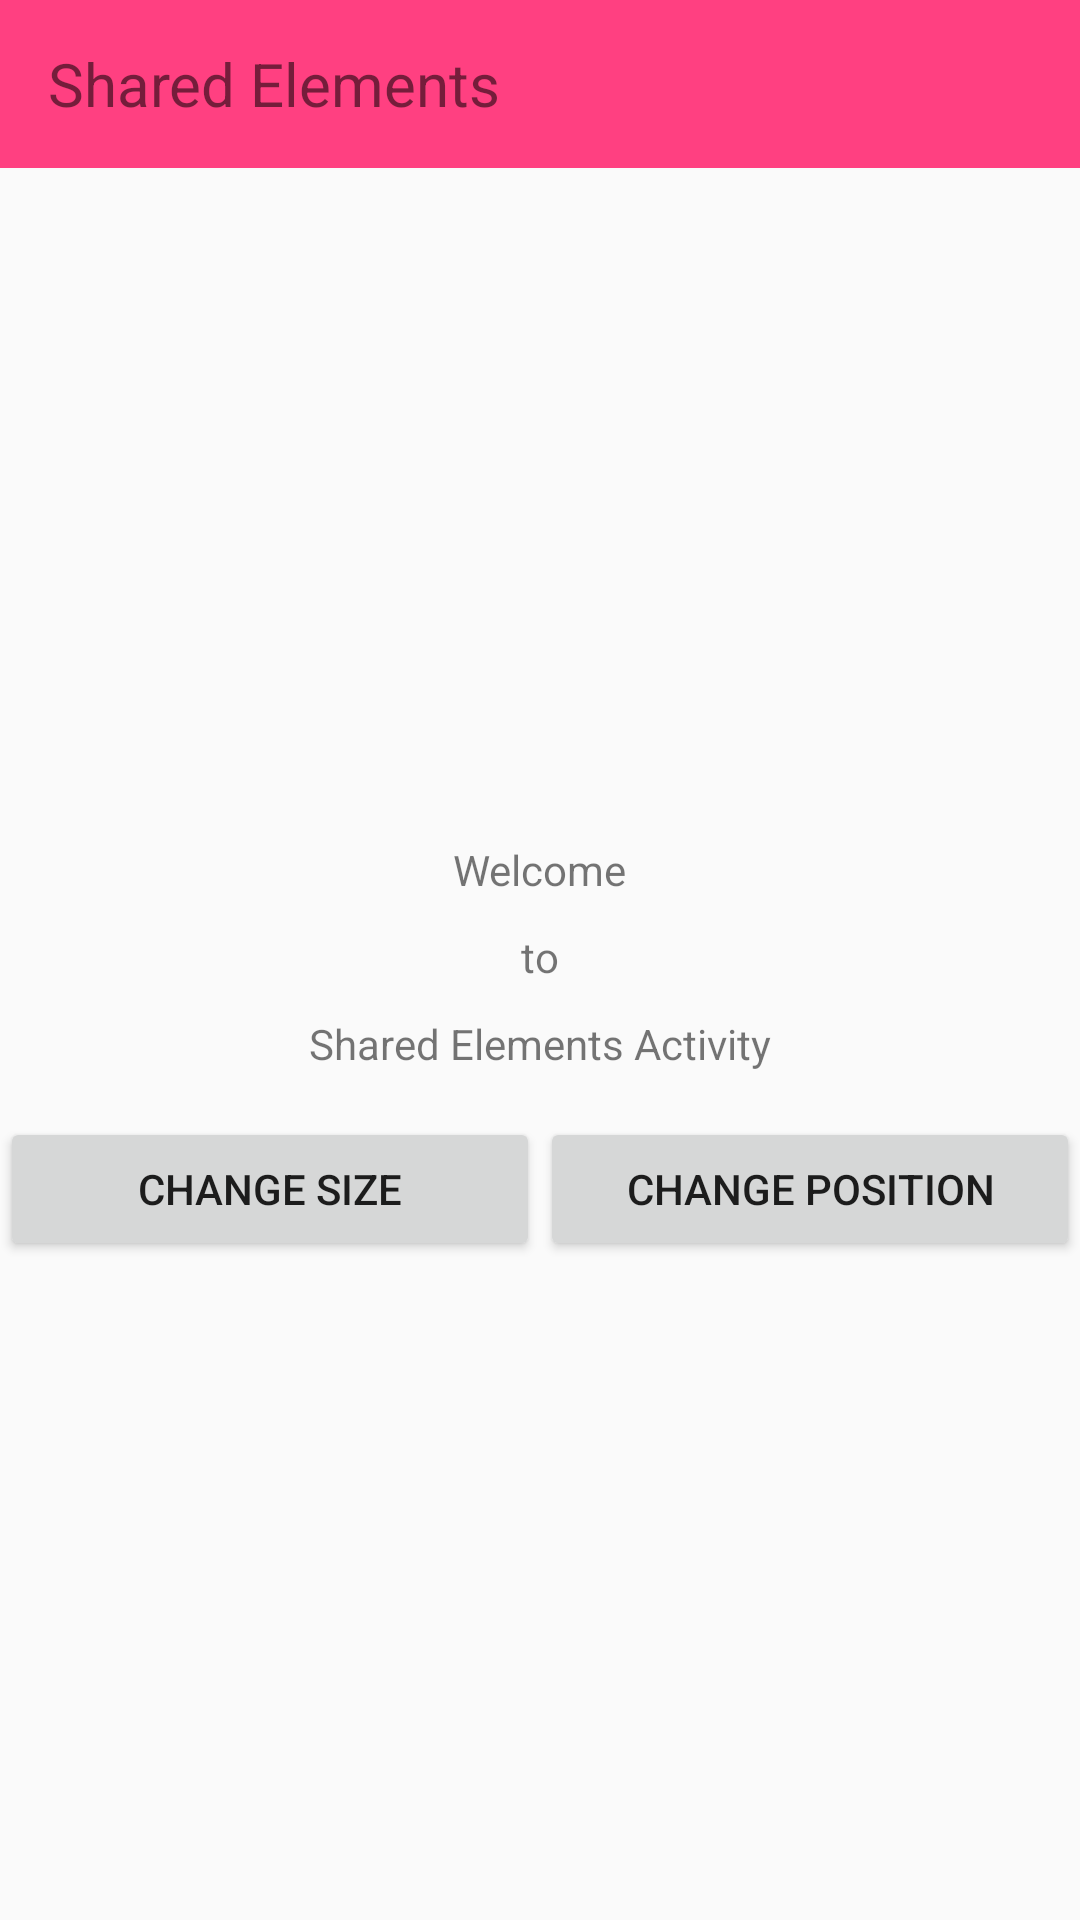

The Android layout XML behind this screen, and the referenced resources:
<!-- AndroidManifest.xml: application theme AppTheme -->
<!-- res/layout/activity_shared_elements.xml -->
<?xml version="1.0" encoding="utf-8"?>
<RelativeLayout xmlns:android="http://schemas.android.com/apk/res/android"
    xmlns:tools="http://schemas.android.com/tools"
    android:layout_width="match_parent"
    android:layout_height="match_parent"
    tools:context="com.example.example.animationexample.activities.TransitionActivity">

    <android.support.v7.widget.Toolbar
        style="@style/AppTheme"
        android:id="@+id/toolbar"
        android:layout_width="match_parent"
        android:layout_height="?android:attr/actionBarSize"
        android:background="@color/colorAccent"
        >

        <TextView
            android:id="@+id/txt_2"
            android:transitionName="animationName"
            android:layout_width="wrap_content"
            android:layout_height="wrap_content"
            android:layout_gravity="center_vertical|start"
            android:text="@string/activity_shared_elements"
            android:textSize="@dimen/content_text_size"
           />

    </android.support.v7.widget.Toolbar>

    <LinearLayout
        android:id="@+id/l1"
        android:layout_width="match_parent"
        android:layout_height="match_parent"
        android:orientation="vertical"
        android:layout_below="@+id/toolbar"
        android:gravity="center">

        <TextView
            android:padding="5dp"
            android:id="@+id/txt1"
            android:layout_width="wrap_content"
            android:layout_height="wrap_content"
            android:layout_centerHorizontal="true"
            android:text="Welcome"/>

        <TextView
            android:padding="5dp"
            android:id="@+id/txt2"
            android:layout_width="wrap_content"
            android:layout_height="wrap_content"
            android:layout_centerHorizontal="true"
            android:text="to"/>

        <TextView
            android:padding="5dp"
            android:id="@+id/txt3"
            android:layout_width="wrap_content"
            android:layout_height="wrap_content"
            android:layout_centerHorizontal="true"
            android:text="Shared Elements Activity"/>

        <ImageView
            android:padding="5dp"
            android:id="@+id/img_blueball"
            android:transitionName="animationBlueBall"
            android:layout_width="wrap_content"
            android:layout_height="wrap_content"
            android:layout_centerHorizontal="true"
            android:src="@mipmap/blue_ball"/>

        <LinearLayout
            android:layout_width="match_parent"
            android:layout_height="wrap_content"
            android:orientation="horizontal"
            android:weightSum="1"
            android:layout_below="@+id/l1">

            <Button
                android:id="@+id/btn_1"
                android:layout_weight="0.5"
                android:layout_width="0dp"
                android:layout_height="wrap_content"
                android:text="Change Size"/>

            <Button
                android:id="@+id/btn_2"
                android:layout_weight="0.5"
                android:layout_width="0dp"
                android:layout_height="wrap_content"
                android:text="Change Position"/>

        </LinearLayout>

    </LinearLayout>



</RelativeLayout>
<!-- resources referenced by this layout -->
<resources>
  <color name="colorAccent">#FF4081</color>
  <dimen name="content_text_size">20sp</dimen>
  <string name="activity_shared_elements">Shared Elements</string>
  <style name="AppTheme" parent="Theme.AppCompat.Light.NoActionBar">
          
          <item name="android:windowContentTransitions">true</item>
          <item name="android:windowAllowEnterTransitionOverlap">false</item>
          <item name="android:windowAllowReturnTransitionOverlap">false</item>
  
  
  
          <item name="colorPrimary">@color/colorPrimary</item>
          <item name="colorPrimaryDark">@color/colorPrimaryDark</item>
          <item name="colorAccent">@color/colorAccent</item>
      </style>
  <color name="colorPrimary">#3F51B5</color>
  <color name="colorPrimaryDark">#303F9F</color>
</resources>
